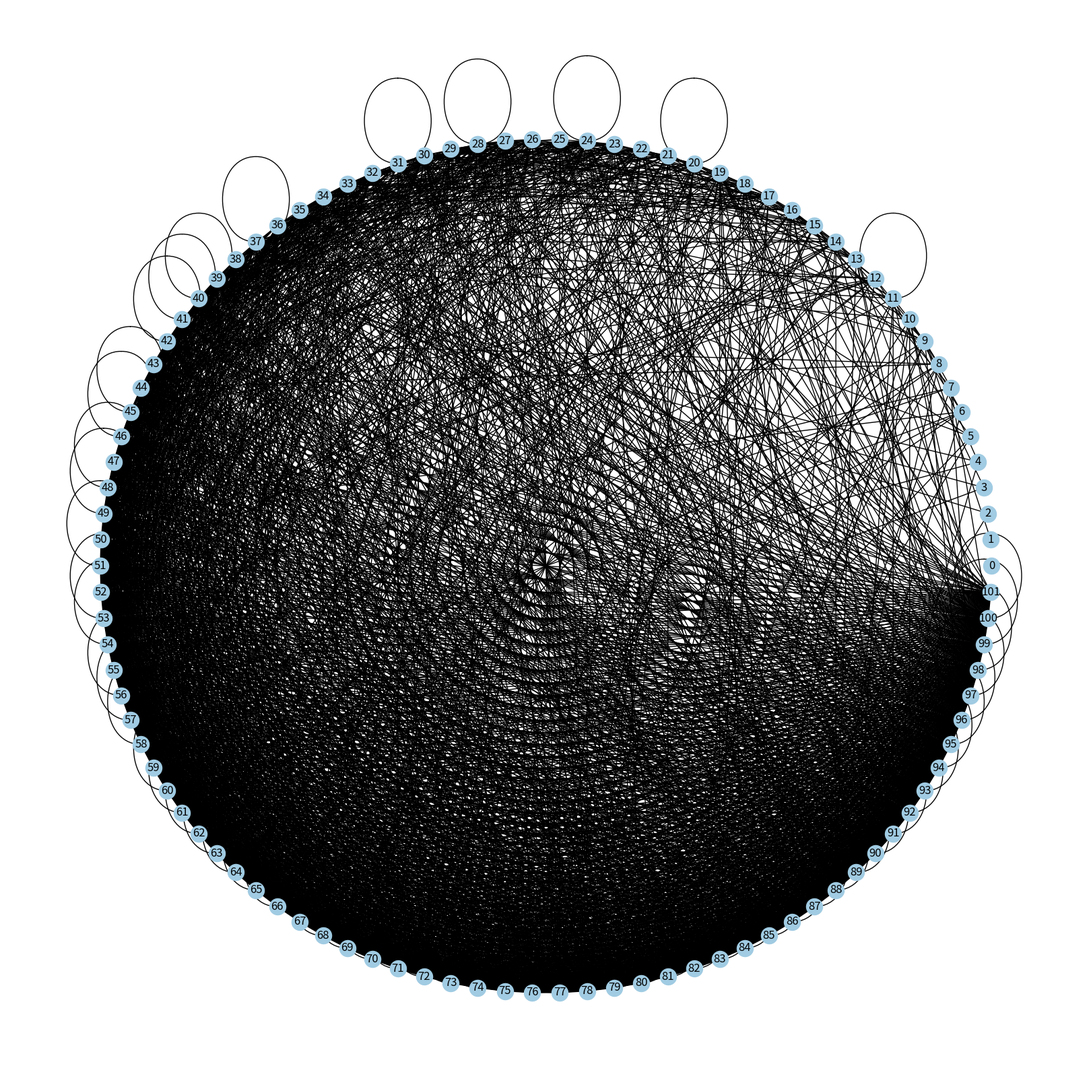

Write the Python code that produced this figure.
"""
Handshakes Graph Construction Problem
author: Christina Chaniotaki
"""
import random as rd
import networkx as nx
import matplotlib.pyplot as plt


def handshakes_graph(handshakes):
    """
    Creates the handshakes graph by using NetworkX
    :param handshakes: list with handshakes for each person including
    Melania Trump
    :return: a NetworkX graph with handshakes
    """
    graph = nx.Graph()
    length = len(handshakes)
    # Add length + 1 nodes in the graph because we have Donald Trump too
    graph.add_nodes_from([i for i in range(0, length + 1)])
    for person in range(0, length):
        for handshake in range(0, handshakes[person]):
            check = True
            while check:
                # a random person who had handshake with person
                handshake_person = rd.randint(0, length)
                if handshake_person == length:
                    graph.add_edge(person, handshake_person)
                    check = False
                elif handshake_person \
                        not in list(graph.adj[person]) \
                        and len(list(graph.adj[person])) < \
                        handshakes[handshake_person]:
                    graph.add_edge(person, handshake_person)
                    check = False
    return graph


def main():
    """ The beginning of the program that calls the functions."""
    handshakes = [i for i in range(0, 101)]
    graph = handshakes_graph(handshakes)
    plt.figure(figsize=(16, 16))
    nx.draw_circular(graph, arrows=True, node_color='#A0CBE2', width=1,
                     with_labels=True)
    plt.show()


if __name__ == '__main__':
    main()
